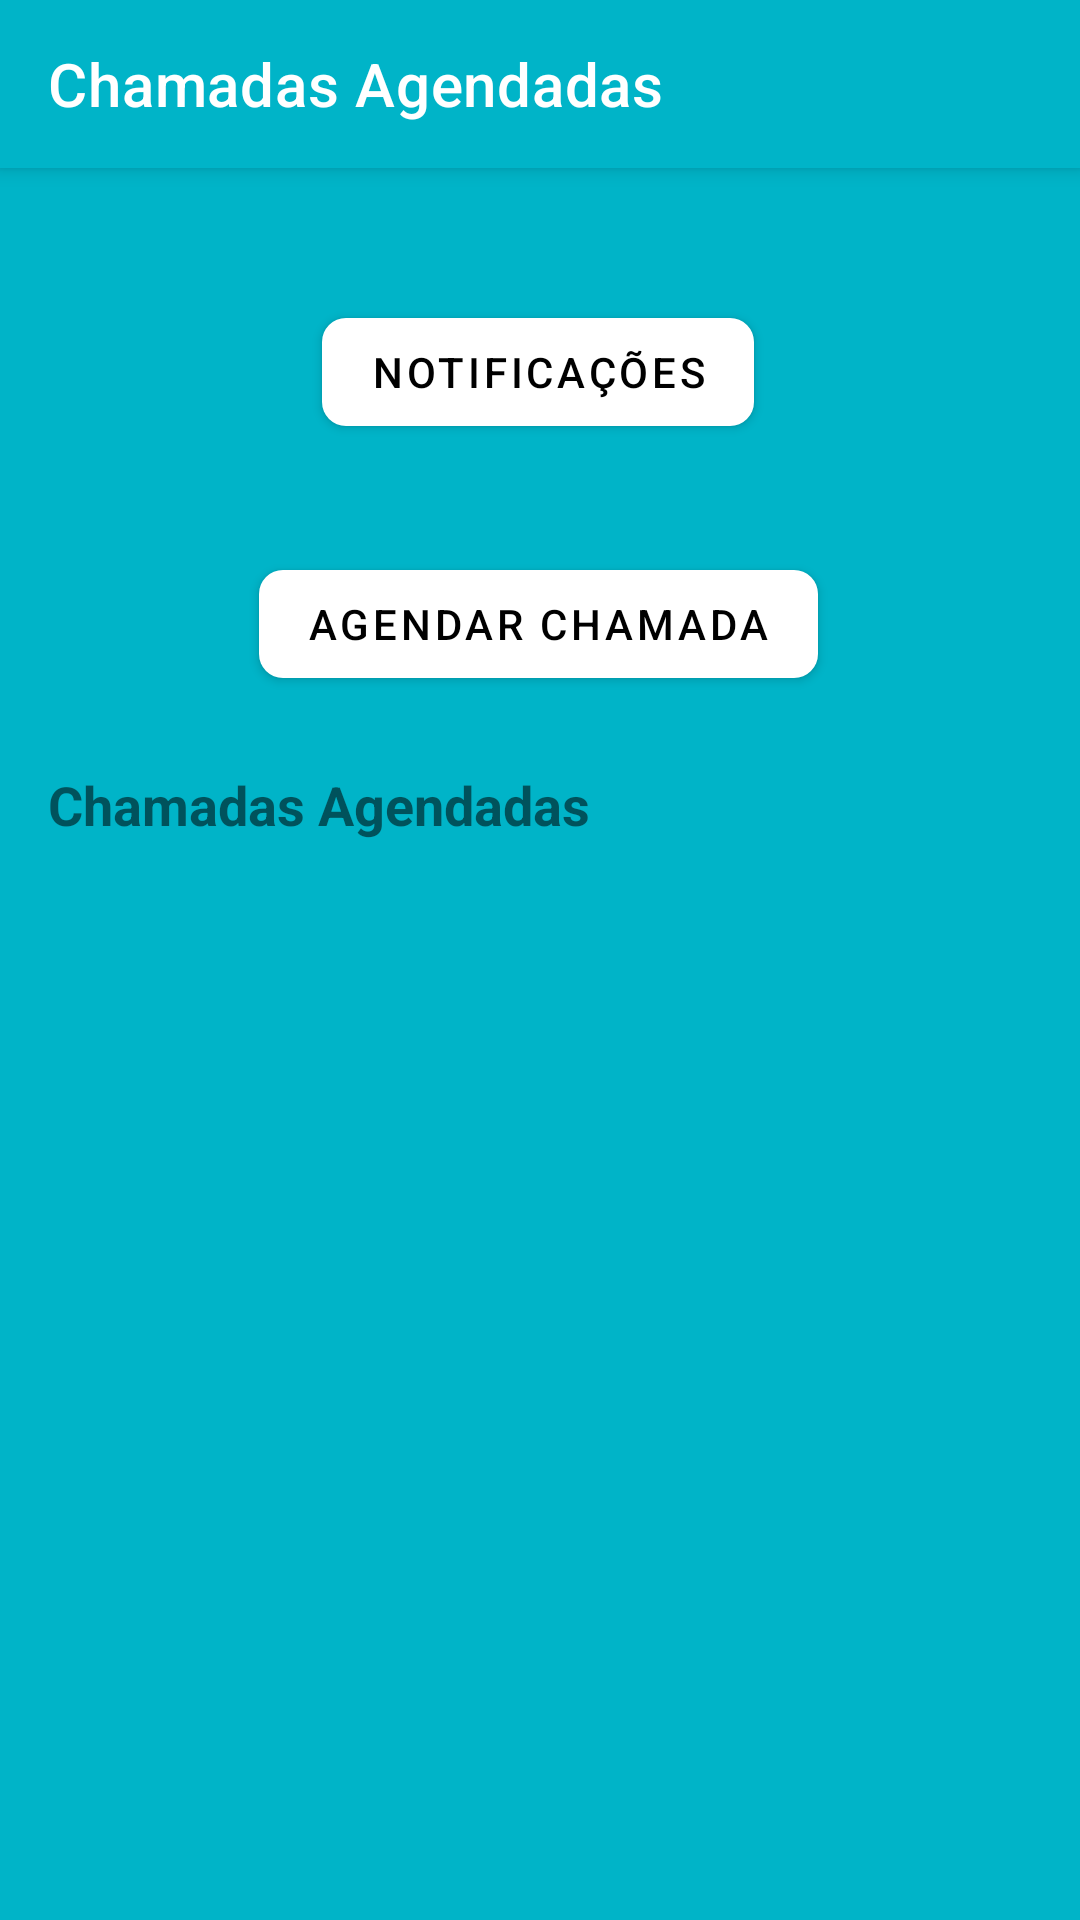

This screen was rendered from an Android layout file. Write that file and the resources it references.
<!-- AndroidManifest.xml: application theme Theme.FirebaseVideoCall -->
<!-- res/layout/activity_main.xml -->
<?xml version="1.0" encoding="utf-8"?>
<androidx.coordinatorlayout.widget.CoordinatorLayout
    xmlns:android="http://schemas.android.com/apk/res/android"
    xmlns:app="http://schemas.android.com/apk/res-auto"
    xmlns:tools="http://schemas.android.com/tools"
    android:layout_width="match_parent"
    android:layout_height="match_parent"
    android:background="@color/light_blue">

    <com.google.android.material.appbar.AppBarLayout
        android:layout_width="match_parent"
        android:layout_height="wrap_content">

        <androidx.appcompat.widget.Toolbar
            android:id="@+id/toolbar"
            android:layout_width="match_parent"
            android:layout_height="?attr/actionBarSize"
            android:background="?attr/colorPrimary"
            app:title="Chamadas Agendadas"
            app:titleTextColor="@color/white"/>

    </com.google.android.material.appbar.AppBarLayout>

    <androidx.core.widget.NestedScrollView
        android:layout_width="match_parent"
        android:layout_height="match_parent"
        app:layout_behavior="@string/appbar_scrolling_view_behavior">

        <androidx.constraintlayout.widget.ConstraintLayout
            android:layout_width="match_parent"
            android:layout_height="wrap_content"
            android:padding="16dp">

            <com.google.android.material.button.MaterialButton
                android:id="@+id/notificationsButton"
                android:layout_width="wrap_content"
                android:layout_height="wrap_content"
                android:layout_marginTop="28dp"
                android:text="Notificações"
                android:textColor="@color/black"
                app:backgroundTint="@color/white"
                app:cornerRadius="8dp"
                app:layout_constraintEnd_toEndOf="parent"
                app:layout_constraintHorizontal_bias="0.497"
                app:layout_constraintStart_toStartOf="parent"
                app:layout_constraintTop_toBottomOf="@id/incomingCallLayout" />

            <com.google.android.material.card.MaterialCardView
                android:id="@+id/incomingCallLayout"
                android:layout_width="match_parent"
                android:layout_height="wrap_content"
                app:cardCornerRadius="8dp"
                app:cardElevation="4dp"
                android:visibility="gone"
                tools:visibility="visible"
                app:layout_constraintTop_toTopOf="parent">

                <androidx.constraintlayout.widget.ConstraintLayout
                    android:layout_width="match_parent"
                    android:layout_height="wrap_content"
                    android:padding="16dp">

                    <TextView
                        android:id="@+id/incomingCallTitleTv"
                        android:layout_width="match_parent"
                        android:layout_height="wrap_content"
                        android:text="@string/someone_is_calling_you"
                        android:textSize="20sp"
                        android:textStyle="bold"
                        android:gravity="center"
                        app:layout_constraintTop_toTopOf="parent"/>

                    <com.google.android.material.button.MaterialButton
                        android:id="@+id/acceptButton"
                        android:layout_width="0dp"
                        android:layout_height="wrap_content"
                        android:text="@string/accept"
                        android:textColor="@color/white"
                        app:cornerRadius="8dp"
                        android:layout_marginEnd="8dp"
                        android:layout_marginTop="16dp"
                        app:backgroundTint="@color/dark_green"
                        app:layout_constraintTop_toBottomOf="@id/incomingCallTitleTv"
                        app:layout_constraintStart_toStartOf="parent"
                        app:layout_constraintEnd_toStartOf="@id/declineButton"/>

                    <com.google.android.material.button.MaterialButton
                        android:id="@+id/declineButton"
                        android:layout_width="0dp"
                        android:layout_height="wrap_content"
                        android:text="@string/decline"
                        android:textColor="@color/white"
                        app:cornerRadius="8dp"
                        android:layout_marginStart="8dp"
                        app:backgroundTint="@color/dark_red"
                        app:layout_constraintTop_toTopOf="@id/acceptButton"
                        app:layout_constraintStart_toEndOf="@id/acceptButton"
                        app:layout_constraintEnd_toEndOf="parent"/>

                </androidx.constraintlayout.widget.ConstraintLayout>

            </com.google.android.material.card.MaterialCardView>

            <com.google.android.material.button.MaterialButton
                android:id="@+id/scheduleCallButton"
                android:layout_width="wrap_content"
                android:layout_height="wrap_content"
                android:layout_marginTop="36dp"
                android:text="Agendar Chamada"
                android:textColor="@color/black"
                app:backgroundTint="@color/white"
                app:cornerRadius="8dp"
                app:layout_constraintEnd_toEndOf="parent"
                app:layout_constraintHorizontal_bias="0.497"
                app:layout_constraintStart_toStartOf="parent"
                app:layout_constraintTop_toBottomOf="@id/notificationsButton" />

            <TextView
                android:id="@+id/scheduledCallsTitle"
                android:layout_width="wrap_content"
                android:layout_height="wrap_content"
                android:layout_marginTop="24dp"
                android:text="Chamadas Agendadas"
                android:textSize="18sp"
                android:textStyle="bold"
                app:layout_constraintStart_toStartOf="parent"
                app:layout_constraintTop_toBottomOf="@id/scheduleCallButton" />

            <androidx.recyclerview.widget.RecyclerView
                android:id="@+id/mainRecyclerView"
                android:layout_width="match_parent"
                android:layout_height="wrap_content"
                android:layout_marginTop="16dp"
                app:layout_constraintTop_toBottomOf="@id/scheduledCallsTitle"
                tools:listitem="@layout/item_reserves_recycler_view"/>

        </androidx.constraintlayout.widget.ConstraintLayout>

    </androidx.core.widget.NestedScrollView>

</androidx.coordinatorlayout.widget.CoordinatorLayout>
<!-- res/layout/item_reserves_recycler_view.xml (included above) -->
<?xml version="1.0" encoding="utf-8"?>
<com.google.android.material.card.MaterialCardView
    xmlns:android="http://schemas.android.com/apk/res/android"
    xmlns:app="http://schemas.android.com/apk/res-auto"
    xmlns:tools="http://schemas.android.com/tools"
    android:layout_width="match_parent"
    android:layout_height="wrap_content"
    android:layout_marginBottom="8dp"
    app:cardCornerRadius="8dp"
    app:cardElevation="2dp">

    <androidx.constraintlayout.widget.ConstraintLayout
        android:layout_width="match_parent"
        android:layout_height="wrap_content"
        android:padding="16dp">

        <TextView
            android:id="@+id/dateTV"
            android:layout_width="wrap_content"
            android:layout_height="wrap_content"
            android:textSize="16sp"
            android:textColor="@color/black"
            app:layout_constraintStart_toStartOf="parent"
            app:layout_constraintTop_toTopOf="parent"
            tools:text="2023-06-24"/>

        <TextView
            android:id="@+id/hourTV"
            android:layout_width="wrap_content"
            android:layout_height="wrap_content"
            android:textSize="16sp"
            android:textColor="@color/black"
            android:layout_marginStart="16dp"
            app:layout_constraintStart_toEndOf="@id/dateTV"
            app:layout_constraintTop_toTopOf="@id/dateTV"
            tools:text="14:30"/>

        <TextView
            android:id="@+id/statusTV"
            android:layout_width="wrap_content"
            android:layout_height="wrap_content"
            android:layout_marginTop="4dp"
            android:textColor="@color/black"
            android:textSize="14sp"
            app:layout_constraintStart_toStartOf="parent"
            app:layout_constraintTop_toBottomOf="@id/dateTV"
            tools:text="Agendada" />

        <com.google.android.material.button.MaterialButton
            android:id="@+id/cancelButton"
            android:layout_width="wrap_content"
            android:layout_height="wrap_content"
            android:textColor="@color/white"
            android:textSize="12sp"
            app:cornerRadius="16dp"
            app:layout_constraintBottom_toBottomOf="parent"
            app:layout_constraintEnd_toEndOf="parent"
            app:layout_constraintTop_toTopOf="parent"
            tools:background="@color/dark_red"
            tools:backgroundTint="@color/dark_red"
            tools:text="Cancelar" />

    </androidx.constraintlayout.widget.ConstraintLayout>

</com.google.android.material.card.MaterialCardView>
<!-- resources referenced by this layout -->
<resources>
  <color name="black">#FF000000</color>
  <color name="dark_green">#006400</color>
  <color name="dark_red">#8B0000</color>
  <color name="light_blue">#00B4C8</color>
  <color name="white">#FFFFFFFF</color>
  <string name="accept">Aceitar</string>
  <string name="decline">Rejeitar</string>
  <string name="someone_is_calling_you">Temi está a ligar</string>
  <style name="Theme.FirebaseVideoCall" parent="Theme.MaterialComponents.DayNight.NoActionBar">
          
          <item name="colorPrimary">@color/light_blue</item>
          <item name="colorPrimaryVariant">@color/light_blue</item>
          <item name="colorOnPrimary">@color/white</item>
          
          <item name="colorSecondary">@color/teal_200</item>
          <item name="colorSecondaryVariant">@color/teal_700</item>
          <item name="colorOnSecondary">@color/black</item>
          
          <item name="android:statusBarColor">?attr/colorPrimaryVariant</item>
      </style>
  <color name="teal_200">#FF03DAC5</color>
  <color name="teal_700">#FF018786</color>
</resources>
